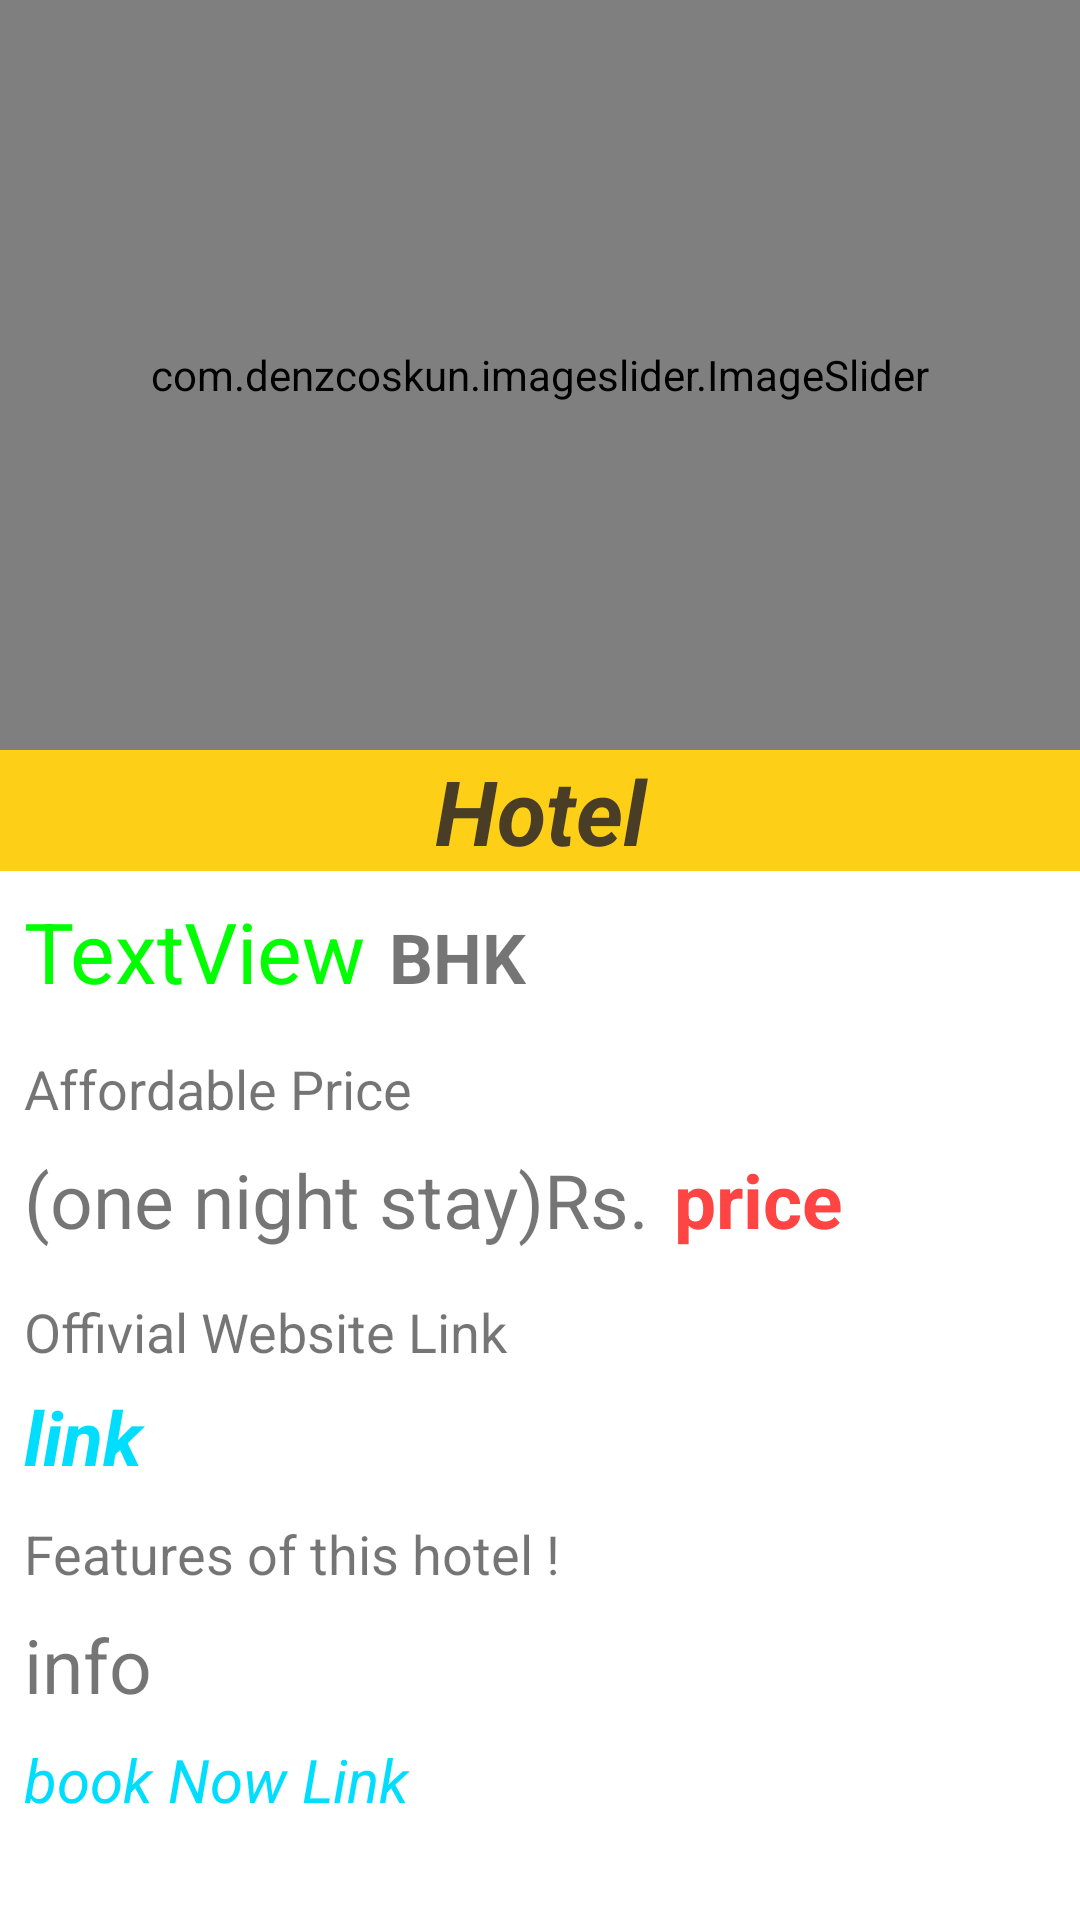

Write the Android layout XML for this screen, with the resource values it uses.
<!-- AndroidManifest.xml: application theme Theme.MyTourism -->
<!-- res/layout/activity_view_hotel.xml -->
<?xml version="1.0" encoding="utf-8"?>
<ScrollView
    xmlns:android="http://schemas.android.com/apk/res/android"
    xmlns:app="http://schemas.android.com/apk/res-auto"
    xmlns:tools="http://schemas.android.com/tools"
    android:layout_width="match_parent"
    android:layout_height="match_parent"
    android:orientation="vertical"
    tools:context=".ViewHotelActivity">
<LinearLayout
    android:layout_width="match_parent"
    android:layout_height="match_parent"
    android:orientation="vertical">

    <com.denzcoskun.imageslider.ImageSlider
        android:id="@+id/hotel_image_slider"
        android:layout_width="match_parent"
        android:layout_height="250dp"
         />

    <TextView
        android:id="@+id/hotel_name_text_view"
        android:layout_width="match_parent"
        android:layout_height="wrap_content"
        android:text="Hotel"
        android:textAlignment="center"
        android:background="#FDD017"
        android:textColor="#493D26"
        android:textSize="30sp"
        android:textStyle="bold|italic" />


    <LinearLayout
        android:layout_width="match_parent"
        android:layout_height="wrap_content"
        android:orientation="horizontal">

        <TextView
            android:id="@+id/bhk_text_view"
            android:layout_width="wrap_content"
            android:layout_height="wrap_content"
            android:layout_marginLeft="8dp"
            android:paddingTop="8dp"
            android:text="TextView"
            android:textColor="#00FF00"
            android:textSize="28sp" />

        <TextView
            android:layout_width="wrap_content"
            android:layout_height="wrap_content"
            android:layout_marginLeft="8dp"
            android:paddingTop="8dp"
            android:text="BHK"
            android:textSize="23sp"
            android:textStyle="bold" />
    </LinearLayout>
    <TextView
        android:layout_marginLeft="8dp"
        android:layout_marginTop="15dp"
        android:textSize="18sp"
        android:layout_width="match_parent"
        android:layout_height="wrap_content"
        android:text="Affordable Price">
    </TextView>

    <LinearLayout
        android:layout_width="match_parent"
        android:layout_height="wrap_content"
        android:orientation="horizontal">

        <TextView
            android:layout_width="wrap_content"
            android:layout_height="wrap_content"
            android:layout_marginLeft="8dp"
            android:paddingTop="8dp"
            android:text="(one night stay)Rs."
            android:textSize="25sp" />

        <TextView
            android:id="@+id/hotel_cost_text_view"
            android:layout_width="wrap_content"
            android:layout_height="wrap_content"
            android:layout_marginLeft="8dp"
            android:paddingTop="8dp"
            android:text="price"
            android:textColor="@android:color/holo_red_light"
            android:textSize="25sp"
            android:textStyle="bold" />

    </LinearLayout>
    <TextView
        android:layout_marginLeft="8dp"
        android:layout_marginTop="15dp"
        android:textSize="18sp"
        android:layout_width="match_parent"
        android:layout_height="wrap_content"
        android:text="Offivial Website Link">
    </TextView>

    <TextView
        android:layout_marginLeft="8dp"
        android:id="@+id/hotel_website_link_text_view"
        android:layout_width="match_parent"
        android:layout_height="wrap_content"
        android:layout_marginTop="6dp"
        android:text="link"
        android:textColor="@android:color/holo_blue_bright"
        android:textSize="25sp"
        android:textStyle="bold|italic"></TextView>

    <TextView
        android:layout_marginLeft="8dp"
        android:layout_marginTop="10dp"
        android:textSize="18sp"
        android:layout_width="match_parent"
        android:layout_height="wrap_content"
        android:text="Features of this hotel !">
    </TextView>
    <TextView
        android:layout_marginLeft="8dp"
        android:id="@+id/hotel_general_info_text_view"
        android:layout_marginTop="8dp"
        android:text="info"
        android:textSize="25sp"
        android:layout_width="match_parent"
        android:layout_height="wrap_content">
    </TextView>
    <TextView
        android:layout_marginLeft="8dp"
        android:textColor="@android:color/holo_blue_bright"
        android:textStyle="italic"
        android:layout_marginTop="8dp"
        android:id="@+id/book_hotel_now_link_text_view"
        android:layout_width="match_parent"
        android:layout_height="wrap_content"
        android:text="book Now Link"
        android:textSize="20sp">
    </TextView>

</LinearLayout>
</ScrollView>
<!-- resources referenced by this layout -->
<resources>
  <style name="Theme.MyTourism" parent="Theme.MaterialComponents.DayNight.DarkActionBar">
          
          <item name="colorPrimary">@color/purple_500</item>
          <item name="colorPrimaryVariant">@color/purple_700</item>
          <item name="colorOnPrimary">@color/white</item>
          
          <item name="colorSecondary">@color/teal_200</item>
          <item name="colorSecondaryVariant">@color/teal_700</item>
          <item name="colorOnSecondary">@color/black</item>
          
          <item name="android:statusBarColor" tools:targetApi="l">?attr/colorPrimaryVariant</item>
          
      </style>
  <!-- not gathered from this repository: default colours our renderer supplied (Android Studio template values) -->
  <color name="purple_500">#FF6200EE</color>
  <color name="purple_700">#FF3700B3</color>
  <color name="teal_200">#FF03DAC5</color>
  <color name="teal_700">#FF018786</color>
  <color name="black">#FF000000</color>
  <color name="white">#FFFFFFFF</color>
</resources>
